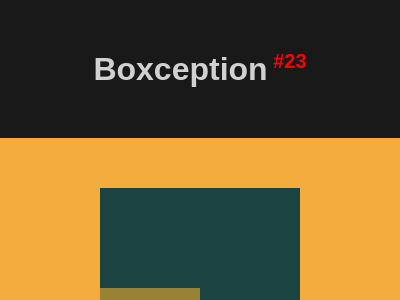

Reproduce this picture with HTML and CSS.

<!DOCTYPE html>
<html lang="en">

<head>
    <meta charset="UTF-8">
    <meta name="viewport" content="width=device-width, initial-scale=1.0">
    <title>#23 Boxception</title>
    <style>
        * {
            margin: 0;
            padding: 0;
            box-sizing: border-box;
        }

        body {
            font-family: Arial, Helvetica, sans-serif;
            background-color: rgba(0, 0, 0, 0.9);
        }

        #header {
            text-align: center;
            color: rgba(255, 255, 255, 0.8);
            margin: 50px auto;
        }

        #body {
            display: flex;
            flex-direction: column;
            align-items: center;
            justify-content: center;
        }

        /* START CODE */
        #sectionBody {
            width: 400px;
            height: 300px;
            position: relative;
            /* START -----------------------------------------------*/
            background: #F3AC3C;
            display: grid;
            grid-template-columns: repeat(8, 1fr);
            grid-template-rows: repeat(6, 1fr);
            grid-template-areas: 
            ". . . . . . . ."
            ". . big1 big1 big1 big1 . ."
            ". . big1 big1 big1 big1 . ."
            ". . small1 small1 big2 big2 . ."
            ". . small2 . big2 big2 . . "
            ;
        }

        .big1, .big2 {
            background: #1A4341;
            grid-area: big1;
        }

        .big2 { grid-area: big2; }

        .small1, .small2 {
            background: #998235;
            grid-area: small1;
        }

        .small2 { grid-area: small2; }

        /* END -----------------------------------------------------*/

        #sectionButtons {
            display: flex;
            justify-content: center;
            align-items: center;
            width: 400px;
            background-color: rgba(0, 0, 0, .8);
            padding: 10px;
        }

        #sectionButtons a {
            width: 80px;
            text-decoration: none;
            text-align: center;
            font-size: 1.125rem;
            color: white;
            padding: 3px;
        }

        #sectionButtons a:hover {
            font-weight: bold;
            color: black;
            background-color: rgba(255, 255, 255, 0.8);
        }

        #sectionButtons a:nth-child(1) {
            border-radius: 5px 0 0 5px;
        }

        #sectionButtons a:nth-child(3) {
            border-radius: 0 5px 5px 0;
        }
    </style>
</head>

<body>
    <header id="header">
        <h1>Boxception<sup style="font-size: 20px; color: red;"> #23</sup></h1>
    </header>
    <main id="body">
        <section id="sectionBody">
            <div class="big1"></div>
            <div class="big2"></div>
            <div class="small1"></div>
            <div class="small2"></div>
        </section>

        <section id="sectionButtons">
            <!-- Previous -->
            <a href="https://josimarmg.github.io/css-battle/04-display/22-cloud.html">&#x2B05;</a>

            <!-- Home page -->
            <a href="https://josimarmg.github.io/css-battle/">&#9776;</a>

            <!-- Next -->
            <a href="https://josimarmg.github.io/css-battle/04-display/24-switches.html">&#x27A1;</a>
        </section>
    </main>
</body>

</html>